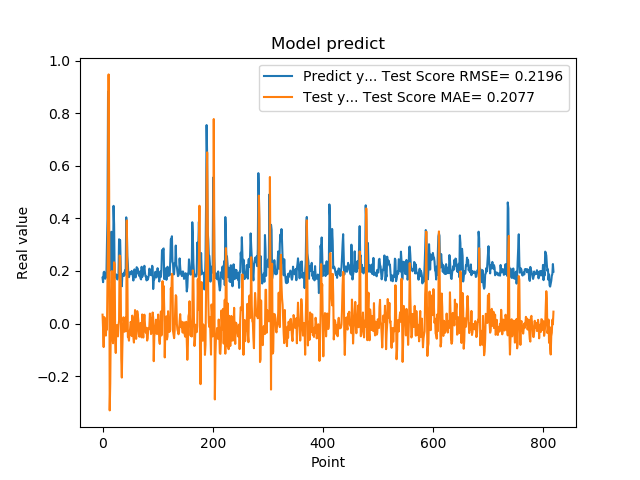

The file beside this chart, header and first rows:
1.742661595344543457e-01, 3.384309883131159102e-02
1.572303026914596558e-01, -2.141168901696785878e-02
1.941800117492676059e-01, -8.942152637974742913e-02
1.970258951187133512e-01, 2.468340019253844123e-02
1.859861761331558505e-01, 2.047400308319522952e-02
1.705197989940643033e-01, -3.351278607532509612e-02
1.844120919704437256e-01, -4.576886286313130991e-02
1.779371052980423251e-01, -9.032724143397417860e-03
3.004232645034790039e-01, -2.310963948702288509e-02
3.969086110591887873e-01, 1.663605270553882021e-01
8.820003867149353027e-01, 3.963213999030203993e-01
6.841114759445190430e-01, 9.471809231878131063e-01
2.116497457027435580e-01, 4.954816441870887878e-01
2.014262527227401733e-01, -3.301914352898789318e-01
2.061583995819092074e-01, -2.267733817147210285e-01
3.160260915756225586e-01, -1.727912278088535557e-03
3.489396274089813232e-01, 9.274654143207843038e-02
1.544443815946578979e-01, 1.994396408484128136e-01
1.959947794675827026e-01, -5.709251361288784216e-02
1.894801408052444180e-01, -7.498240636325524677e-02
4.474425017833709162e-01, 1.031053785479212927e-02
3.771362304687500555e-01, 2.329185840449649603e-01
1.889318972826004028e-01, 2.264873562833323306e-01
1.752775162458419522e-01, -6.469159973119706364e-02
1.822472065687180121e-01, -1.119501395857088050e-01
1.866402029991149902e-01, -1.253928621290899097e-02
1.715678423643112183e-01, -5.730187154427479786e-03
1.676391065120696744e-01, -4.648008715278288683e-02
1.773854047060013095e-01, -4.882345324601940900e-02
1.872433423995972235e-01, -7.998504955622138743e-03
3.204146027565002441e-01, 1.145172365274503730e-02
3.134283721446990967e-01, 2.587450802701432573e-01
3.171058297157288153e-01, 2.551167279061892224e-01
2.202603369951247891e-01, 1.537578533072156417e-01
1.659800857305526733e-01, -1.338750630713136658e-01
1.415748745203018188e-01, -2.054466411347889432e-01
1.852595061063766479e-01, -9.119823957795634983e-02
1.814238876104354858e-01, -9.813859757377266235e-03
1.905867606401443481e-01, 2.374411105382846082e-02
1.810430586338043213e-01, 7.283461591583859779e-03
1.954265981912612915e-01, -3.128787249980238827e-02
2.029463946819305142e-01, -6.381949844213504267e-03
1.862521618604660034e-01, 2.319983135221513268e-02
4.038094580173492432e-01, -2.898102457972394699e-02
3.743042349815369207e-01, 3.920328459237976126e-01
2.572054266929626465e-01, 2.035101157383724102e-01
2.253161966800689420e-01, -5.152633187132647785e-02
1.787700653076171875e-01, -5.105221688682401449e-02
1.761920750141143799e-01, -6.512793719927895131e-02
1.861467957496643066e-01, -3.494945824748108693e-02
1.954011768102645874e-01, -2.110338434986858483e-02
1.907722949981689176e-01, 6.379325825241419397e-03
1.898660957813262939e-01, 7.116458790019170510e-04
2.001174986362457275e-01, -4.753615891753121964e-02
1.922753006219863892e-01, 3.017792279296965460e-02
1.810636967420578003e-01, 1.697426069402402371e-03
1.635809391736984530e-01, -5.246427139405516332e-02
1.916799396276473999e-01, -7.228555195664673749e-02
2.058236002922058105e-01, -1.581743463959563514e-02
1.857409924268722812e-01, 5.127073964257819472e-02
1.752161234617233276e-01, -1.589215094278929180e-02
... 759 more rows
